20-way image classification set "ada_project_2023" from GitHub (Jmat0/ada_project_2023); label vocabulary: Audemars Piguet, Blancpain, Breguet, Breitling, Bulgari, Cartier, Certina, Chopard, Girard-Perregaux, Hublot, IWC, Jaeger-LeCoultre, Montblanc, Omega, Panerai, Patek Philippe, Rolex, TAG Heuer, Tissot, Zenith.

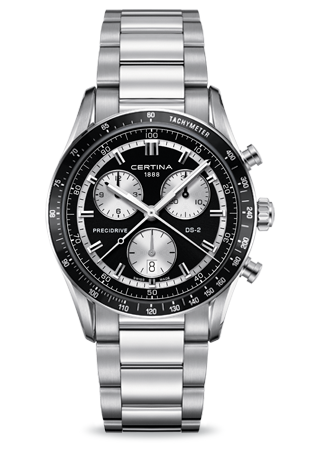
Label: Certina

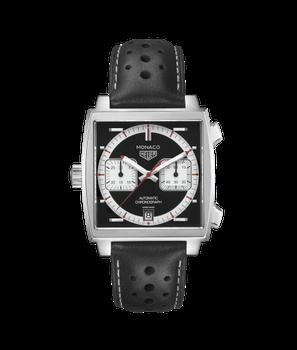
Label: TAG Heuer

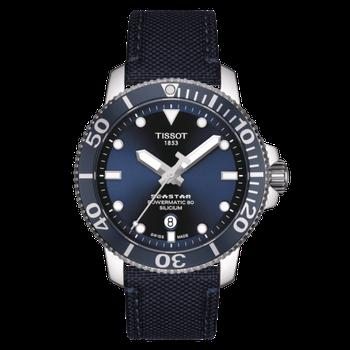
Label: Tissot

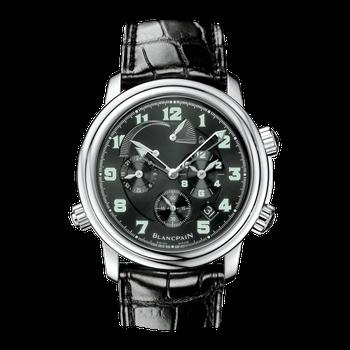
Label: Blancpain

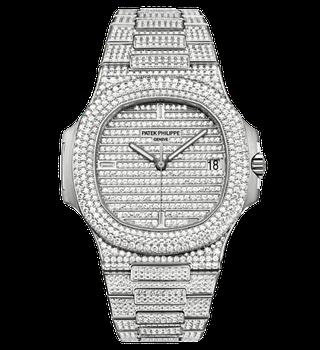
Label: Patek Philippe

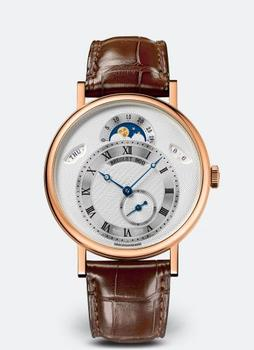
Label: Breguet
